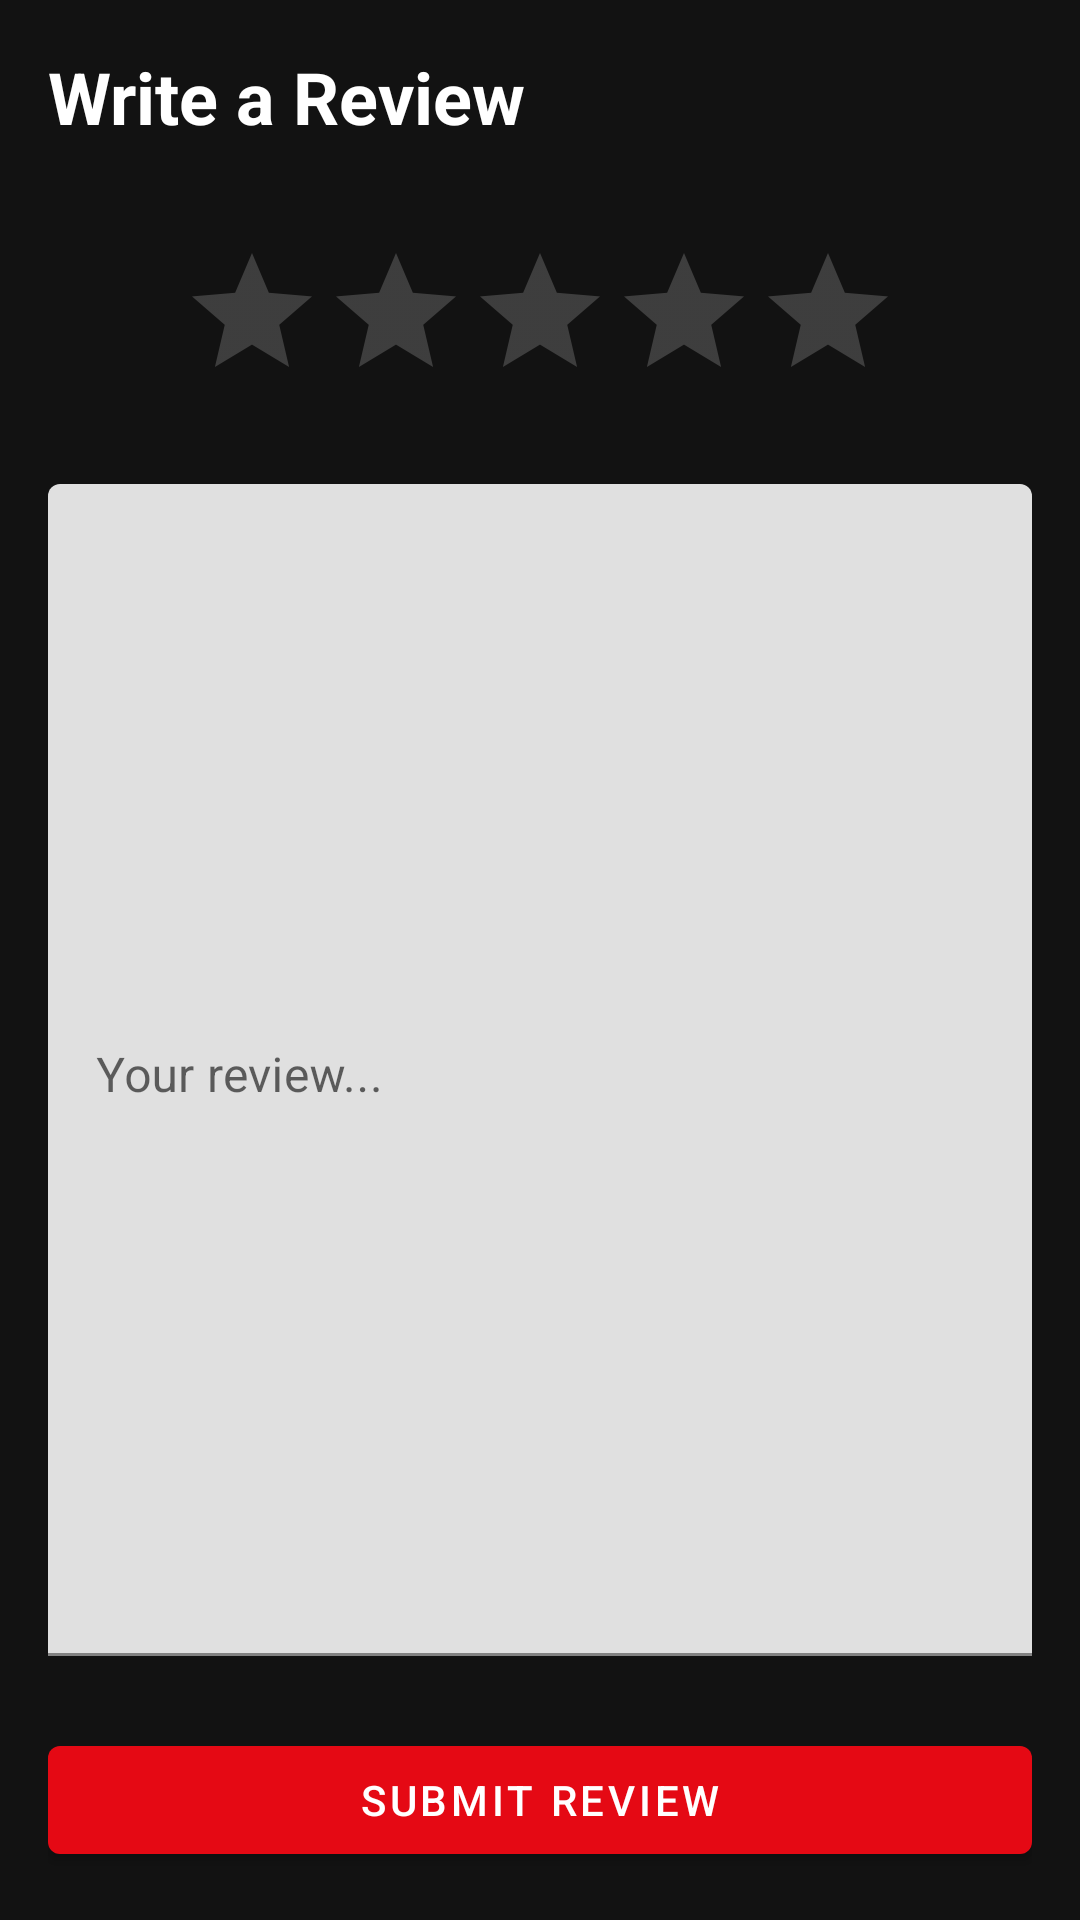

Reconstruct the res/layout file that produces this screen, plus the resources it refers to.
<!-- AndroidManifest.xml: application theme Theme.Movue -->
<!-- res/layout/activity_review.xml -->
<?xml version="1.0" encoding="utf-8"?>
<androidx.constraintlayout.widget.ConstraintLayout xmlns:android="http://schemas.android.com/apk/res/android"
    xmlns:app="http://schemas.android.com/apk/res-auto"
    android:layout_width="match_parent"
    android:layout_height="match_parent"
    android:padding="@dimen/margin_medium"
    android:background="@color/background">

    <TextView
        android:id="@+id/tvReviewTitle"
        android:layout_width="wrap_content"
        android:layout_height="wrap_content"
        android:text="Write a Review"
        android:textColor="@color/text_primary"
        android:textSize="24sp"
        android:textStyle="bold"
        app:layout_constraintTop_toTopOf="parent"
        app:layout_constraintStart_toStartOf="parent" />

    <RatingBar
        android:id="@+id/ratingBar"
        android:layout_width="wrap_content"
        android:layout_height="wrap_content"
        android:layout_marginTop="32dp"
        android:numStars="5"
        android:stepSize="0.5"
        android:progressTint="@color/star_color"
        app:layout_constraintTop_toBottomOf="@id/tvReviewTitle"
        app:layout_constraintStart_toStartOf="parent"
        app:layout_constraintEnd_toEndOf="parent" />

    <com.google.android.material.textfield.TextInputLayout
        android:id="@+id/tilReviewText"
        android:layout_width="match_parent"
        android:layout_height="0dp"
        android:layout_marginTop="24dp"
        android:layout_marginBottom="24dp"
        android:hint="Your review..."
        app:layout_constraintTop_toBottomOf="@id/ratingBar"
        app:layout_constraintBottom_toTopOf="@id/btnSubmitReview">

        <com.google.android.material.textfield.TextInputEditText
            android:id="@+id/etReviewText"
            android:layout_width="match_parent"
            android:layout_height="match_parent"
            android:gravity="top"
            android:inputType="textMultiLine"
            android:textColor="@color/text_primary" />
    </com.google.android.material.textfield.TextInputLayout>

    <com.google.android.material.button.MaterialButton
        android:id="@+id/btnSubmitReview"
        android:layout_width="match_parent"
        android:layout_height="wrap_content"
        android:text="@string/submit_review"
        app:layout_constraintBottom_toBottomOf="parent" />

</androidx.constraintlayout.widget.ConstraintLayout>
<!-- resources referenced by this layout -->
<resources>
  <color name="background">#121212</color>
  <color name="star_color">#FFC107</color>
  <color name="text_primary">#FFFFFF</color>
  <dimen name="margin_medium">16dp</dimen>
  <string name="submit_review">Submit Review</string>
  <style name="Theme.Movue" parent="Base.Theme.Movue" />
  <style name="Base.Theme.Movue" parent="Theme.MaterialComponents.DayNight.NoActionBar">
          <item name="colorPrimary">@color/primary</item>
          <item name="colorPrimaryVariant">@color/primary_variant</item>
          <item name="colorSecondary">@color/secondary</item>
          <item name="android:windowBackground">@color/background</item>
          <item name="android:textColorPrimary">@color/text_primary</item>
          <item name="android:textColorSecondary">@color/text_secondary</item>
      </style>
  <color name="primary">#E50914</color>
  <color name="primary_variant">#B20710</color>
  <color name="secondary">#00C853</color>
  <color name="text_secondary">#B3FFFFFF</color>
</resources>
